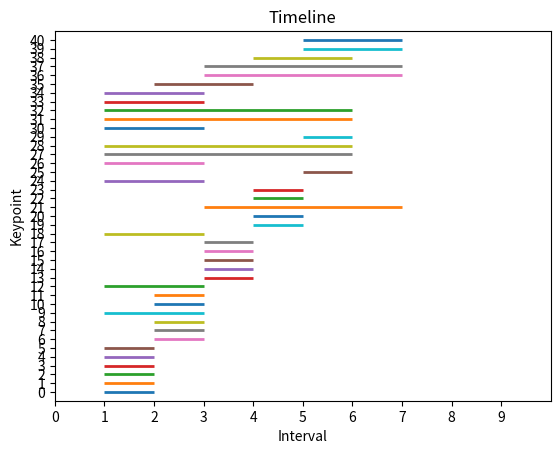

Generate this figure with matplotlib:
'''
[redacted]
Date         : 2023-09-03 11:25:37
[redacted]
LastEditTime : 2023-09-03 11:39:54
FilePath     : /Timeline/temp.py
Description  : 
'''

import matplotlib.pyplot as plt
import numpy as np

debug1 = []
debug2 = []
testdata = [
    [(1, 3), (2, 4), (3, 5), (5, 9)],
    [(3, 4), (4, 5), (8, 9)],
    [(1, 2), (2, 3), (4, 5), (5, 6)],
    [(2, 4), (4, 5), (5, 6), (6, 7)],
    [(1, 1), (2, 3), (3, 5), (4, 6)]
]
for i in range(0, 5):
    matches = testdata[i]
    print("matches: ", matches)
    match_pair_1 = [match[0] for match in matches]
    match_pair_2 = [match[1] for match in matches]
    print("match_pair_1: ", match_pair_1)
    print("match_pair_2: ", match_pair_2)
    last_matches = [x[1] for x in debug1]
    print("last_matches: ", last_matches)
    for j in range(10):
        if j in match_pair_1:
            # Check if the matched keypoint is also matched by another keypoint
            if j in last_matches:
                # If so, update the last match of the keypoint
                debug1[last_matches.index(j)][1] = match_pair_2[match_pair_1.index(j)]
                debug1[last_matches.index(j)][3] = i+2
            else:
                debug1.append([j,match_pair_2[match_pair_1.index(j)],i+1,i+2])
        else:
            if j in last_matches:
                debug2.append(debug1[last_matches.index(j)])
            else:
                # print("j: ", j)
                debug2.append([j,j,1+i,1+i])
    # Remove elements in debug2 from debug1
    # debug1 = [x for x in debug1 if x not in debug2]
    # Add elements in debug1 to debug2
    # print("debug1: ", debug1)
    # print("debug2: ", debug2)

debug2.extend(debug1)
print("Final list of elements: ", debug2)

# Plot the lines in debug2
# The line goes from its starting interval to its ending interval and is horizontal, but each line should be seperated by 1 unit on y-axis, no lines should overlap
# The color of the line is randomly chosen from the 10 colors in matplotlib
# Plot using matplotlib
# The interval have a length of 1, thus if the interval is (1, 2), the line will be plotted from the start of the first interval to the end of the second interval which is x=1 to x=3
# If a line has interval (n,n), it should stil last the whole interval, thus the line will be plotted from x=n to x=n+1

# Extract default colors from matplotlib
default_colors = plt.rcParams['axes.prop_cycle'].by_key()['color']

# Generate the plot
fig, ax = plt.subplots()
for idx, item in enumerate(debug2):
    start_interval = item[2]
    end_interval = item[3] + 1
    color = default_colors[idx % len(default_colors)]
    ax.hlines(idx, start_interval, end_interval, colors=color, lw=2)

ax.set_xlabel('Interval')
ax.set_ylabel('Keypoint')
ax.set_title('Timeline')
ax.set_yticks(np.arange(0, len(debug2)))
ax.set_xticks(np.arange(0, 10, 1))
ax.set_ylim(-1, len(debug2))
ax.set_xlim(0, 10)
plt.show()